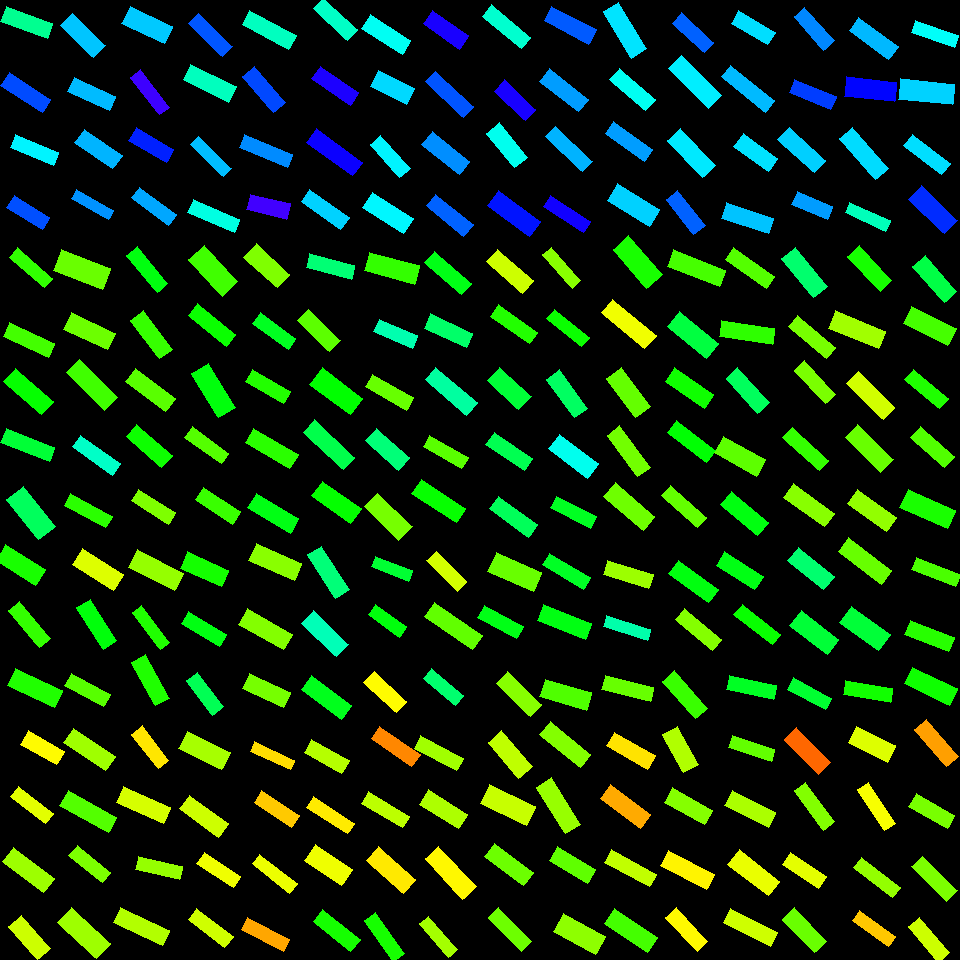

Values plotted in this chart, from the file beside it:
, angleRotated, color, length, logWidthLengthRatio, x, y, centerX, centerY, width, lengthRotatedProjectX, widthRotatedProjectX, lengthRotatedProjectY, widthRotatedProjectY, vertexRightBottom, vertexRightTop, vertexLeftBottom, vertexLeftTop
0, 0.3478, 0.4278, 49.53, -1.148, 26.89, 22.69, 30, 30, 15.72, 46.56, 5.358, 16.88, 14.78, (52, 23), (47, 38), (6, 6), (0, 21)
1, 0.5764, 0.6171, 49.86, -1.167, 25.75, 92.4, 30, 90, 15.53, 41.81, 8.463, 27.18, 13.02, (50, 99), (42, 112), (9, 72), (0, 85)
2, 0.3914, 0.507, 46.71, -1.203, 34.36, 150.3, 30, 150, 14.02, 43.18, 5.351, 17.82, 12.96, (58, 152), (53, 165), (15, 134), (10, 147)
3, 0.5462, 0.6145, 41.93, -1.083, 28.29, 212.7, 30, 210, 14.2, 35.83, 7.376, 21.78, 12.13, (49, 217), (42, 229), (14, 195), (6, 207)
4, 0.7806, 0.5373, 46.37, -1.01, 83.29, 35.42, 90, 30, 16.89, 32.95, 11.88, 32.63, 12, (105, 45), (93, 57), (72, 13), (60, 25)
5, 0.4362, 0.5441, 45.62, -1.083, 91.71, 94.23, 90, 90, 15.45, 41.35, 6.529, 19.27, 14.01, (115, 96), (109, 110), (74, 77), (67, 91)
6, 0.6115, 0.5486, 46.09, -1.032, 98.55, 149, 90, 150, 16.43, 37.74, 9.43, 26.46, 13.45, (122, 155), (112, 168), (84, 129), (74, 142)
7, 0.5184, 0.5712, 42.62, -1.338, 92.48, 204.4, 90, 210, 11.19, 37.02, 5.544, 21.12, 9.719, (113, 210), (108, 219), (76, 189), (71, 198)
8, 0.4382, 0.5349, 47.43, -0.9082, 147.4, 25.2, 150, 30, 19.13, 42.95, 8.116, 20.13, 17.32, (172, 26), (164, 43), (130, 6), (121, 23)
9, 0.9156, 0.7069, 47.33, -1.325, 149.6, 92.33, 150, 90, 12.58, 28.84, 9.977, 37.53, 7.667, (169, 107), (159, 114), (140, 69), (130, 77)
10, 0.5189, 0.6454, 43.22, -1.047, 151.1, 145, 150, 150, 15.17, 37.54, 7.525, 21.43, 13.18, (173, 149), (166, 162), (136, 127), (128, 140)
11, 0.6411, 0.5573, 46.26, -1.262, 153.8, 206.3, 150, 210, 13.1, 37.07, 7.834, 27.67, 10.5, (176, 214), (168, 225), (139, 187), (131, 197)
12, 0.7876, 0.6098, 47.24, -1.205, 210.6, 34.79, 210, 30, 14.16, 33.33, 10.03, 33.48, 9.988, (232, 46), (222, 56), (198, 13), (188, 23)
13, 0.4548, 0.4579, 50.53, -1.068, 209.7, 83.19, 210, 90, 17.36, 45.4, 7.626, 22.2, 15.6, (236, 86), (228, 102), (190, 64), (183, 79)
14, 0.7697, 0.5425, 45.81, -1.373, 211.4, 156.6, 210, 150, 11.61, 32.9, 8.077, 31.88, 8.335, (231, 168), (223, 176), (198, 136), (190, 144)
15, 0.4076, 0.4812, 50.58, -1.275, 213.8, 216.2, 210, 210, 14.14, 46.43, 5.604, 20.05, 12.98, (239, 219), (234, 232), (193, 199), (187, 212)
16, 0.4897, 0.4584, 52.88, -1.191, 269.2, 30.34, 270, 30, 16.07, 46.66, 7.557, 24.87, 14.18, (296, 35), (288, 49), (249, 10), (242, 24)
17, 0.8567, 0.6191, 48, -1.121, 263.9, 89.35, 270, 90, 15.65, 31.44, 11.83, 36.27, 10.25, (285, 102), (273, 112), (254, 66), (242, 76)
18, 0.3851, 0.5758, 51.96, -1.328, 266.1, 151, 270, 150, 13.76, 48.16, 5.17, 19.52, 12.76, (292, 154), (287, 167), (244, 134), (239, 147)
19, 0.2337, 0.7094, 41.05, -0.9764, 268.3, 206.8, 270, 210, 15.46, 39.94, 3.581, 9.507, 15.04, (290, 203), (286, 219), (250, 194), (246, 209)
20, 0.7652, 0.4633, 46.8, -1.158, 335.4, 19.08, 330, 30, 14.7, 33.75, 10.18, 32.42, 10.61, (357, 29), (347, 40), (323, -2), (313, 8)
21, 0.601, 0.6851, 46.65, -1.12, 335.1, 85.89, 330, 90, 15.22, 38.47, 8.606, 26.38, 12.55, (358, 92), (350, 105), (320, 66), (311, 78)
22, 0.6229, 0.6742, 57.12, -1.225, 334.4, 152.3, 330, 150, 16.78, 46.39, 9.791, 33.32, 13.63, (362, 162), (352, 175), (316, 128), (306, 142)
23, 0.6159, 0.529, 48.28, -1.181, 325.2, 209.9, 330, 210, 14.82, 39.41, 8.559, 27.89, 12.09, (349, 217), (340, 229), (309, 189), (301, 201)
24, 0.5718, 0.4926, 48.24, -1.106, 386.1, 34.64, 390, 30, 15.96, 40.57, 8.636, 26.11, 13.42, (410, 40), (402, 54), (370, 14), (361, 28)
25, 0.4541, 0.5242, 40.63, -0.8174, 392.6, 87.2, 390, 90, 17.94, 36.51, 7.87, 17.82, 16.12, (414, 88), (406, 104), (378, 70), (370, 86)
26, 0.8387, 0.5066, 44.5, -1.163, 390.2, 156.4, 390, 150, 13.91, 29.74, 10.34, 33.1, 9.295, (410, 168), (399, 177), (380, 135), (370, 144)
27, 0.558, 0.5047, 48.42, -1.009, 388, 212.7, 390, 210, 17.64, 41.07, 9.343, 25.64, 14.97, (413, 218), (403, 233), (372, 192), (362, 207)
28, 0.6105, 0.6833, 44.15, -1.007, 446.1, 29.76, 450, 30, 16.13, 36.18, 9.246, 25.31, 13.21, (468, 35), (459, 49), (432, 10), (423, 23)
29, 0.7627, 0.6112, 51.67, -1.263, 449.4, 94.42, 450, 90, 14.61, 37.35, 10.1, 35.7, 10.56, (473, 106), (463, 117), (435, 71), (425, 81)
30, 0.6674, 0.5738, 47.64, -1.039, 445.5, 153, 450, 150, 16.85, 37.41, 10.43, 29.48, 13.23, (469, 161), (459, 174), (432, 131), (421, 144)
31, 0.693, 0.602, 48.37, -1.164, 449.6, 215.3, 450, 210, 15.11, 37.21, 9.65, 30.9, 11.62, (473, 224), (463, 236), (435, 194), (426, 205)
32, 0.6939, 0.4692, 50.68, -1.198, 506.5, 26.87, 510, 30, 15.3, 38.96, 9.787, 32.41, 11.76, (530, 37), (521, 48), (491, 4), (482, 16)
33, 0.7557, 0.6829, 42.55, -1.016, 514.8, 100.1, 510, 90, 15.4, 30.97, 10.56, 29.18, 11.21, (535, 109), (525, 120), (504, 79), (494, 91)
34, 0.8913, 0.4893, 44.84, -1.034, 506.9, 145.4, 510, 150, 15.94, 28.18, 12.4, 34.88, 10.02, (527, 157), (514, 167), (499, 122), (486, 133)
35, 0.6341, 0.6538, 51.83, -0.9991, 514.1, 213.5, 510, 210, 19.09, 41.76, 11.31, 30.71, 15.38, (540, 221), (529, 236), (498, 190), (487, 205)
36, 0.4862, 0.6075, 49.95, -1.124, 570.2, 25.16, 570, 30, 16.22, 44.16, 7.581, 23.34, 14.34, (596, 29), (588, 44), (551, 6), (544, 20)
37, 0.6646, 0.5638, 49.53, -1.126, 564, 90.27, 570, 90, 16.07, 38.99, 9.912, 30.55, 12.65, (588, 99), (578, 111), (549, 68), (539, 81)
38, 0.7497, 0.5492, 50.74, -1.27, 568.8, 149, 570, 150, 14.25, 37.13, 9.71, 34.57, 10.43, (592, 161), (582, 171), (555, 126), (545, 136)
39, 0.5725, 0.6781, 47.67, -1.283, 567.2, 214.3, 570, 210, 13.22, 40.07, 7.162, 25.83, 11.11, (590, 221), (583, 232), (550, 195), (543, 206)
40, 1.027, 0.5173, 54.08, -1.094, 625.2, 30.29, 630, 30, 18.11, 27.99, 15.5, 46.27, 9.374, (646, 48), (631, 58), (618, 2), (603, 11)
41, 0.7076, 0.492, 47.86, -1.155, 632.6, 89.41, 630, 90, 15.07, 36.37, 9.798, 31.11, 11.45, (655, 99), (645, 110), (619, 68), (609, 79)
42, 0.6197, 0.5638, 48.19, -1.205, 629.2, 141.3, 630, 150, 14.44, 39.23, 8.384, 27.99, 11.75, (652, 149), (644, 161), (613, 121), (605, 133)
43, 0.5499, 0.5299, 49.26, -0.9302, 633.7, 205.1, 630, 210, 19.43, 42, 10.16, 25.75, 16.57, (659, 209), (649, 226), (617, 183), (607, 200)
44, 0.742, 0.603, 43.52, -1.121, 693.1, 32.72, 690, 30, 14.19, 32.08, 9.588, 29.41, 10.46, (713, 42), (704, 52), (681, 12), (672, 23)
45, 0.7869, 0.5109, 55.72, -1.12, 695, 82.05, 690, 90, 18.18, 39.34, 12.88, 39.46, 12.84, (721, 95), (708, 108), (681, 55), (668, 68)
46, 0.8242, 0.5143, 51.41, -1.047, 691.3, 153, 690, 150, 18.04, 34.91, 13.24, 37.73, 12.25, (715, 165), (702, 177), (680, 128), (667, 140)
47, 0.9021, 0.6029, 44.58, -1.119, 685.6, 212.6, 690, 210, 14.56, 27.64, 11.43, 34.98, 9.028, (705, 225), (693, 234), (677, 190), (666, 199)
48, 0.5338, 0.5213, 42.74, -1.057, 753.4, 27.71, 750, 30, 14.86, 36.8, 7.559, 21.75, 12.79, (775, 32), (767, 44), (738, 10), (731, 23)
49, 0.6697, 0.5447, 57.13, -1.359, 748, 88.77, 750, 90, 14.67, 44.79, 9.11, 35.46, 11.5, (774, 100), (765, 112), (730, 65), (721, 76)
50, 0.6193, 0.5185, 42.19, -0.9627, 755.6, 152.4, 750, 150, 16.11, 34.36, 9.352, 24.49, 13.12, (777, 158), (768, 171), (743, 133), (733, 146)
51, 0.316, 0.539, 49.65, -1.105, 747.2, 218.3, 750, 210, 16.44, 47.19, 5.11, 15.43, 15.63, (773, 218), (768, 233), (726, 202), (721, 218)
52, 0.8441, 0.5778, 44.64, -1.121, 814.3, 28.79, 810, 30, 14.55, 29.66, 10.87, 33.36, 9.666, (834, 40), (823, 50), (804, 7), (794, 16)
53, 0.3874, 0.6264, 44.93, -1.138, 812.6, 94.69, 810, 90, 14.4, 41.6, 5.441, 16.97, 13.34, (836, 96), (830, 109), (794, 79), (789, 92)
54, 0.7404, 0.5307, 49.51, -1.091, 801.8, 150, 810, 150, 16.64, 36.55, 11.22, 33.4, 12.28, (825, 160), (814, 172), (789, 127), (777, 139)
55, 0.4143, 0.5644, 38.66, -0.9946, 812.4, 205.5, 810, 210, 14.3, 35.39, 5.757, 15.56, 13.09, (832, 206), (827, 219), (797, 191), (791, 204)
56, 0.634, 0.5462, 48.97, -1.121, 873.6, 38.64, 870, 30, 15.96, 39.45, 9.455, 29.01, 12.86, (898, 46), (888, 59), (858, 17), (849, 30)
57, 0.1141, 0.6635, 50.14, -0.9177, 870.7, 89.18, 870, 90, 20.03, 49.81, 2.28, 5.707, 19.9, (896, 82), (894, 101), (846, 76), (844, 96)
58, 0.8412, 0.5227, 54.99, -1.151, 863.8, 153.4, 870, 150, 17.4, 36.65, 12.97, 40.99, 11.6, (888, 168), (875, 179), (852, 127), (839, 138)
59, 0.4243, 0.4553, 44.46, -1.328, 867.8, 216.7, 870, 210, 11.78, 40.52, 4.849, 18.3, 10.73, (890, 220), (885, 231), (849, 202), (845, 212)
... 196 more rows
